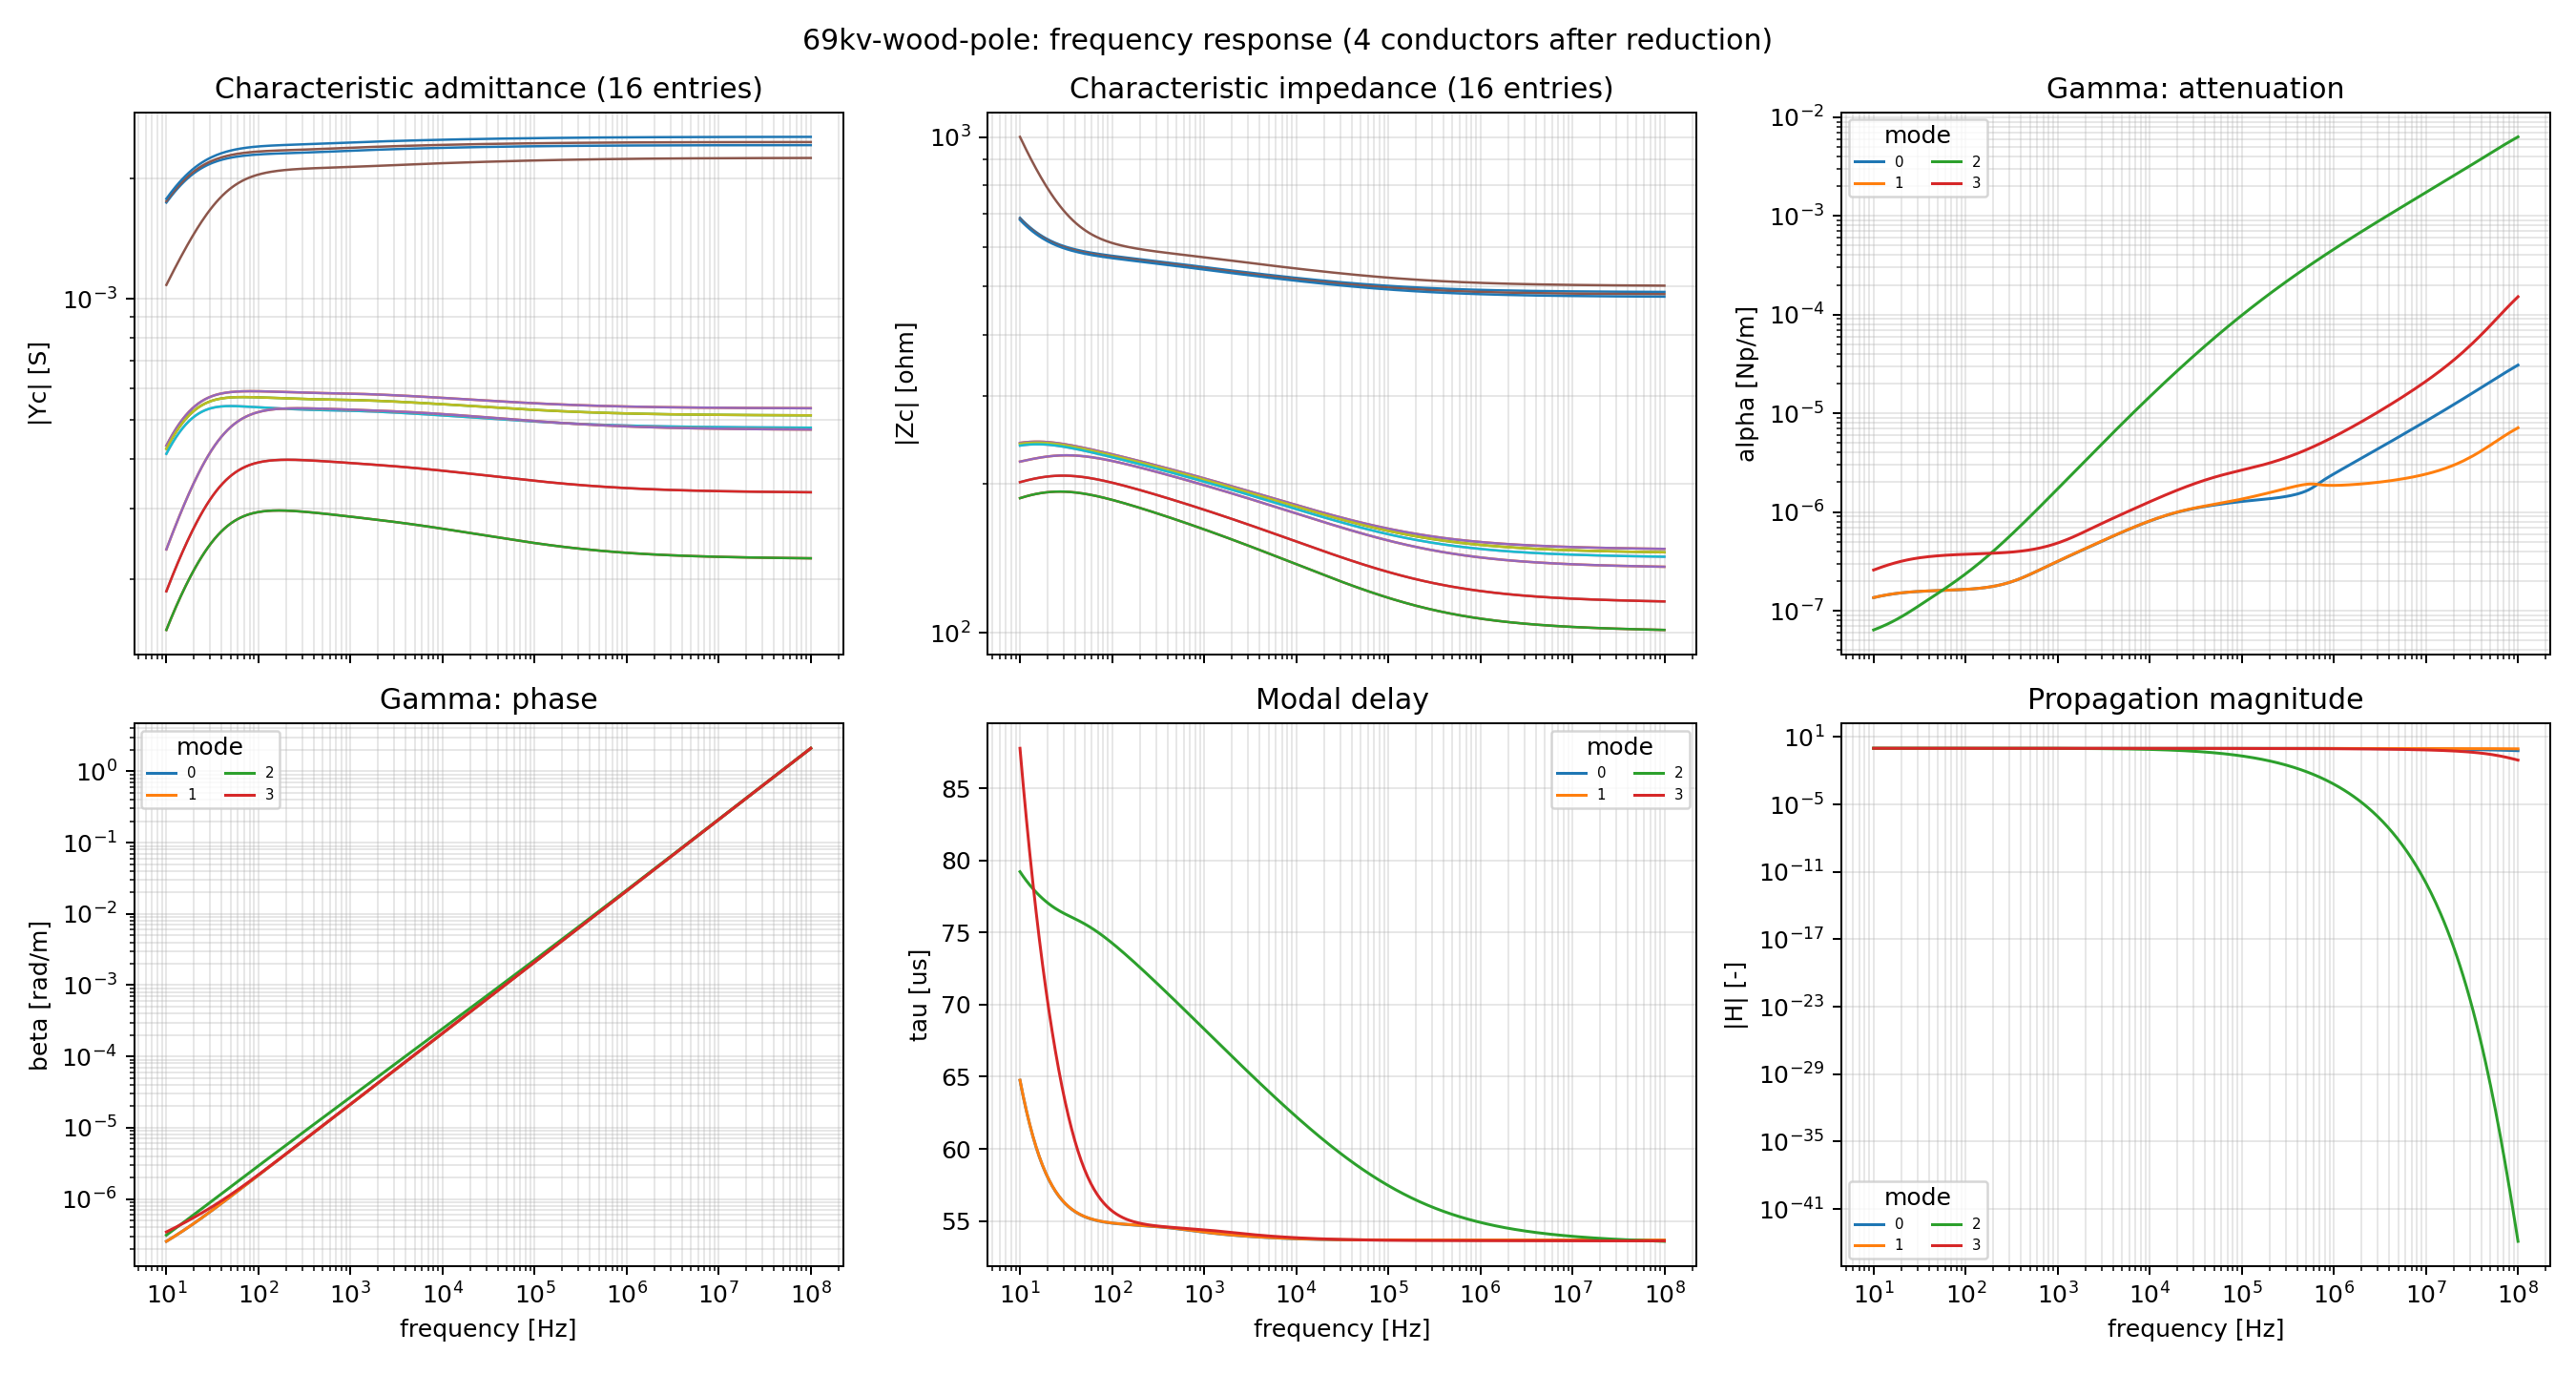

Source data for this figure (header and first rows):
omega, Overhead_Yc_real_0_0, Overhead_Yc_imag_0_0, Overhead_Yc_real_0_1, Overhead_Yc_imag_0_1, Overhead_Yc_real_0_2, Overhead_Yc_imag_0_2, Overhead_Yc_real_0_3, Overhead_Yc_imag_0_3, Overhead_Yc_real_1_0, Overhead_Yc_imag_1_0, Overhead_Yc_real_1_1, Overhead_Yc_imag_1_1, Overhead_Yc_real_1_2, Overhead_Yc_imag_1_2, Overhead_Yc_real_1_3, Overhead_Yc_imag_1_3, Overhead_Yc_real_2_0, Overhead_Yc_imag_2_0, Overhead_Yc_real_2_1, Overhead_Yc_imag_2_1, Overhead_Yc_real_2_2, Overhead_Yc_imag_2_2, Overhead_Yc_real_2_3
6.2831853071795869e+01, 1.5635219805275652e-03, 7.5673120586790396e-04, -3.4259072311047746e-04, -2.6111568106790712e-04, -3.3750773356914680e-04, -2.5526840252575574e-04, -1.0202259245982475e-04, -1.0962177324379789e-04, -3.4259072311047789e-04, -2.6111568106790717e-04, 1.5743332012178300e-03, 7.6796883490307523e-04, -3.2932332062549265e-04, -2.4620584703777254e-04, -1.2566629016935274e-04, -1.3836293467539744e-04, -3.3750773356914664e-04, -2.5526840252575601e-04, -3.2932332062549292e-04, -2.4620584703777157e-04, 1.5909636767293741e-03, 7.8756749425426325e-04, -1.5826804415103372e-04
6.5415379968575820e+01, 1.5894837328368576e-03, 7.5311639873144507e-04, -3.5261952656379997e-04, -2.6059939766699599e-04, -3.4739481854819082e-04, -2.5458769090745269e-04, -1.0558214659739924e-04, -1.1106938956666391e-04, -3.5261952656380003e-04, -2.6059939766699626e-04, 1.6005693732687595e-03, 7.6463981173611171e-04, -3.3899407864135733e-04, -2.4528846889854225e-04, -1.2995579191835385e-04, -1.4054280777416769e-04, -3.4739481854819060e-04, -2.5458769090745269e-04, -3.3899407864135733e-04, -2.4528846889854220e-04, 1.6176599782357528e-03, 7.8478289077297256e-04, -1.6355002088850427e-04
6.8105136602345354e+01, 1.6153436496509908e-03, 7.4882791651161539e-04, -3.6263172172103935e-04, -2.5973293580672604e-04, -3.5725626883874388e-04, -2.5355400978158051e-04, -1.0922014558749313e-04, -1.1245505376023011e-04, -3.6263172172103930e-04, -2.5973293580672604e-04, 1.6267189142133297e-03, 7.6064203670804346e-04, -3.4862719177947967e-04, -2.4401361136333331e-04, -1.3436129132201279e-04, -1.4266935761508373e-04, -3.5725626883874388e-04, -2.5355400978158046e-04, -3.4862719177947962e-04, -2.4401361136333329e-04, 1.6442975200274882e-03, 7.8134039568896548e-04, -1.6899806384115300e-04
7.0905490938862883e+01, 1.6410559945073621e-03, 7.4386291133037095e-04, -3.7260258303325089e-04, -2.5851561856861214e-04, -3.6706689010799711e-04, -2.5216717658197894e-04, -1.1293452040704892e-04, -1.1377452874830257e-04, -3.7260258303325078e-04, -2.5851561856861214e-04, 1.6527369205310721e-03, 7.5597188809729148e-04, -3.5819676000141794e-04, -2.4238163647622791e-04, -1.3888240674869658e-04, -1.4473653889262724e-04, -3.6706689010799717e-04, -2.5216717658197894e-04, -3.5819676000141783e-04, -2.4238163647622791e-04, 1.6708330462603521e-03, 7.7723509400312943e-04, -1.7461401470622077e-04
7.3820990546372755e+01, 1.6665742031474811e-03, 7.3822239889395809e-04, -3.8250713842492373e-04, -2.5694885013930705e-04, -3.7680127084697355e-04, -2.5042915122919907e-04, -1.1672295310414342e-04, -1.1502357374862595e-04, -3.8250713842492417e-04, -2.5694885013930699e-04, 1.6785776226229646e-03, 7.5062949979858593e-04, -3.6767668445203291e-04, -2.4039513710776600e-04, -1.4351842487931733e-04, -1.4673807885056197e-04, -3.7680127084697323e-04, -2.5042915122919891e-04, -3.6767668445203291e-04, -2.4039513710776594e-04, 1.6972223870426100e-03, 7.7246562122087505e-04, -1.8039927226664313e-04
7.6856369980520014e+01, 1.6918513118266969e-03, 7.3191141187310986e-04, -3.9232038963865439e-04, -2.5503617378728447e-04, -3.8643401031821379e-04, -2.4834409302089308e-04, -1.2058286949806940e-04, -1.1619795574180028e-04, -3.9232038963865417e-04, -2.5503617378728468e-04, 1.7041948000685455e-03, 7.4461891463691639e-04, -3.7704090570170394e-04, -2.3805899584655521e-04, -1.4826826673581999e-04, -1.4866748743895907e-04, -3.8643401031821412e-04, -2.4834409302089324e-04, -3.7704090570170410e-04, -2.3805899584655515e-04, 1.7234208496783015e-03, 7.6703431290428808e-04, -1.8635472301491363e-04
8.0016558472918234e+01, 1.7168403978688352e-03, 7.2493917099628893e-04, -4.0201753867723027e-04, -2.5278334057035173e-04, -3.9593995326041065e-04, -2.4591842845688377e-04, -1.2451142678801140e-04, -1.1729346097948487e-04, -4.0201753867723076e-04, -2.5278334057035173e-04, 1.7295422079154623e-03, 7.3794825492070931e-04, -3.8626364978705812e-04, -2.3538045532811813e-04, -1.5313044583327283e-04, -1.5051806643067450e-04, -3.9593995326041038e-04, -2.4591842845688355e-04, -3.8626364978705806e-04, -2.3538045532811821e-04, 1.7493836185629320e-03, 7.6094737034850706e-04, -1.9248066019217477e-04
8.3306687935856900e+01, 1.7414951469001414e-03, 7.1731891943366440e-04, -4.1157426789342999e-04, -2.5019820043414886e-04, -4.0529447695082877e-04, -2.4316073561577903e-04, -1.2850551828409240e-04, -1.1830590929945079e-04, -4.1157426789342923e-04, -2.5019820043414880e-04, 1.7545741305185559e-03, 7.3062956624364930e-04, -3.9531972728127133e-04, -2.3236899735259962e-04, -1.5810304469809078e-04, -1.5228294124326980e-04, -4.0529447695082887e-04, -2.4316073561577925e-04, -3.9531972728127127e-04, -2.3236899735259943e-04, 1.7750662816792371e-03, 7.5421471766039835e-04, -1.9877672295342787e-04
8.6732101296147491e+01, 1.7657702010889645e-03, 7.0906813154344268e-04, -4.2096692340396093e-04, -2.4729080053818880e-04, -4.1447368264660418e-04, -2.4008184274616905e-04, -1.3256174956367061e-04, -1.1923116616249629e-04, -4.2096692340396218e-04, -2.4729080053818891e-04, 1.7792457158104249e-03, 7.2267902406394490e-04, -4.0418473596754871e-04, -2.2903644488915634e-04, -1.6318366139245747e-04, -1.5395506786450679e-04, -4.1447368264660407e-04, -2.4008184274616862e-04, -4.0418473596754865e-04, -2.2903644488915653e-04, 1.8004251387936637e-03, 7.4685020116813073e-04, -2.0524180351498154e-04
9.0298361171640849e+01, 1.7896218980826271e-03, 7.0020810518536109e-04, -4.3017287637714440e-04, -2.4407314772484525e-04, -4.2345476456343879e-04, -2.3669457912378600e-04, -1.3667645104232062e-04, -1.2006516200047601e-04, -4.3017287637714163e-04, -2.4407314772484484e-04, 1.8035136984635137e-03, 7.1411654344966189e-04, -4.1283544485052877e-04, -2.2539670180219055e-04, -1.6836938847690573e-04, -1.5552728522813910e-04, -4.2345476456343868e-04, -2.3669457912378671e-04, -4.1283544485052893e-04, -2.2539670180219014e-04, 1.8254178907535609e-03, 7.3887122632513148e-04, -2.1187398169178489e-04
9.4011258904507542e+01, 1.8130081581322023e-03, 6.9076420280107245e-04, -4.3917047975086838e-04, -2.4055934625382083e-04, -4.3221596914101051e-04, -2.3301391648545766e-04, -1.4084563843306662e-04, -1.2080390092301581e-04, -4.3917047975087641e-04, -2.4055934625382425e-04, 1.8273362823257421e-03, 7.0496601407248798e-04, -4.2124975754521639e-04, -2.2146589862602421e-04, -1.7365676059129638e-04, -1.5699231354011177e-04, -4.3221596914101219e-04, -2.3301391648545560e-04, -4.2124975754521498e-04, -2.2146589862602568e-04, 1.8500035125782301e-03, 7.3029898244648852e-04, -2.1867045524267357e-04
9.7876823965948702e+01, 1.8358900867287398e-03, 6.8076504227994772e-04, -4.4793984556301507e-04, -2.3676511524108005e-04, -4.4073738856792487e-04, -2.2905646292478084e-04, -1.4506505687630721e-04, -1.2144349471004343e-04, -4.4793984556301306e-04, -2.3676511524107978e-04, 1.8506747115248712e-03, 6.9525452630345749e-04, -4.2940753424961946e-04, -2.1726186433915643e-04, -1.7904173655215695e-04, -1.5834285413640145e-04, -4.4073738856792487e-04, -2.2905646292478159e-04, -4.2940753424961951e-04, -2.1726186433915608e-04, 1.8741437597554161e-03, 7.2115772277360620e-04, -2.2562744012912851e-04
1.0190133374761122e+02, 1.8582309433706273e-03, 6.7024283175235431e-04, -4.5646235851459462e-04, -2.3270802031025099e-04, -4.4900046658961538e-04, -2.2484070500009825e-04, -1.4933010133071908e-04, -1.2198016901068171e-04, -4.5646235851459478e-04, -2.3270802031025072e-04, 1.8734922511320540e-03, 6.8501269176537646e-04, -4.3729008995898629e-04, -2.1280437537252032e-04, -1.8451963300953779e-04, -1.5957157289932060e-04, -4.4900046658961522e-04, -2.2484070500009812e-04, -4.3729008995898645e-04, -2.1280437537252032e-04, 1.8978021677385757e-03, 7.1147506730166732e-04, -2.3274012135537394e-04
1.0609132375560732e+02, 1.8799974718076335e-03, 6.5923244370454288e-04, -4.6472131131085879e-04, -2.2840693695407063e-04, -4.5698864437138966e-04, -2.2038644770218128e-04, -1.5363587932009165e-04, -1.2241029276618311e-04, -4.6472131131086042e-04, -2.2840693695406979e-04, 1.8957554965599421e-03, 6.7427375425574139e-04, -4.4488085936091260e-04, -2.0811457043298868e-04, -1.9008514970359202e-04, -1.6067120061873165e-04, -4.5698864437138960e-04, -2.2038644770217981e-04, -4.4488085936091276e-04, -2.0811457043298998e-04, 1.9209453179289688e-03, 7.0128117375931639e-04, -2.4000262904854146e-04
1.1045359822369301e+02, 1.9011598229666865e-03, 6.4777125628759488e-04, -4.7270189079405832e-04, -2.2388197895523542e-04, -4.6468734808107609e-04, -2.1571473807578686e-04, -1.5797717106509775e-04, -1.2273041193052277e-04, -4.7270189079405800e-04, -2.2388197895523563e-04, 1.9174342908814222e-03, 6.6307343991102419e-04, -4.5216539207177297e-04, -2.0321486631806257e-04, -1.9573231033362271e-04, -1.6163458586310772e-04, -4.6468734808107636e-04, -2.1571473807578735e-04, -4.5216539207177281e-04, -2.0321486631806211e-04, 1.9435427389559445e-03, 6.9060860582361220e-04, -2.4740795365863779e-04
1.1499524116283990e+02, 1.9216920038184436e-03, 6.3589888241156317e-04, -4.8039136663290317e-04, -2.1915434573200257e-04, -4.7208418257712936e-04, -2.1084770568759035e-04, -1.6234841921959582e-04, -1.2293726398806724e-04, -4.8039136663290236e-04, -2.1915434573200297e-04, 1.9385021635714504e-03, 6.5144969814754435e-04, -4.5913155599987759e-04, -1.9812878893357033e-04, -2.0145443174442157e-04, -1.6245473856588873e-04, -4.7208418257712904e-04, -2.1084770568759230e-04, -4.5913155599987770e-04, -1.9812878893356848e-04, 1.9655673233723615e-03, 6.7949209573760195e-04, -2.5494788810840582e-04
1.1972362786514542e+02, 1.9415716891688483e-03, 6.2365665765464655e-04, -4.8777903844589348e-04, -2.1424604576498500e-04, -4.7916887344686109e-04, -2.0580827454315045e-04, -1.6674375129480530e-04, -1.2302782840754601e-04, -4.8777903844589315e-04, -2.1424604576498460e-04, 1.9589361484744733e-03, 6.3944221148048324e-04, -4.6576947672341204e-04, -1.9288066570418035e-04, -2.0724415640012648e-04, -1.6312492592532345e-04, -4.7916887344686088e-04, -2.0580827454314495e-04, -4.6576947672341264e-04, -1.9288066570418523e-04, 1.9869951533786675e-03, 6.6796809879903732e-04, -2.6261307364530034e-04
1.2464643688076109e+02, 1.9607807856416946e-03, 6.1108626126454456e-04, -4.9485643767596243e-04, -2.0917921560028828e-04, -4.8593346854236563e-04, -2.0061945797164915e-04, -1.7115695927749983e-04, -1.2299933895643870e-04, -4.9485643767596221e-04, -2.0917921560028696e-04, 1.9787173408447171e-03, 6.2709105686065548e-04, -4.7207175354716533e-04, -1.8749489016682636e-04, -2.1309340249325447e-04, -1.6363876428145845e-04, -4.8593346854236904e-04, -2.0061945797165181e-04, -4.7207175354716207e-04, -1.8749489016682441e-04, 2.0078060273107830e-03, 6.5607352568280888e-04, -2.7039291129791294e-04
1.2977166248729000e+02, 1.9793052555538071e-03, 5.9823137825934590e-04, -5.0161732842433579e-04, -2.0397688140586512e-04, -4.9237234801343429e-04, -1.9530513848723522e-04, -1.7558152492121610e-04, -1.2284935917029560e-04, -5.0161732842433622e-04, -2.0397688140586605e-04, 1.9978307150061610e-03, 6.1443833977204245e-04, -4.7803346207584942e-04, -1.8199672007756547e-04, -2.1899340374697740e-04, -1.6399024925525856e-04, -4.9237234801343213e-04, -1.9530513848723478e-04, -4.7803346207585099e-04, -1.8199672007756571e-04, 2.0279832904606977e-03, 6.4384733202557014e-04, -2.7827562057942197e-04
1.3510762767190218e+02, 1.9971345800270149e-03, 5.8513466178027398e-04, -5.0805741720050702e-04, -1.9866148359632045e-04, -4.9848190679757534e-04, -1.8988855141996444e-04, -1.8001062280210289e-04, -1.2257578690894031e-04, -5.0805741720050777e-04, -1.9866148359631939e-04, 2.0162646165887785e-03, 6.0152523037656125e-04, -4.8365183437212920e-04, -1.7641069866290452e-04, -2.2493473224684412e-04, -1.6417391205153885e-04, -4.9848190679757784e-04, -1.8988855141996382e-04, -4.8365183437212693e-04, -1.7641069866290506e-04, 2.0475133412760430e-03, 6.3132769903264979e-04, -2.8624828911111278e-04
1.4066299764724951e+02, 2.0142629306301660e-03, 5.7183929820763489e-04, -5.1417480903315118e-04, -1.9325561885311492e-04, -5.0426103502259744e-04, -1.8439303594129753e-04, -1.8443712922387609e-04, -1.2217691434605754e-04, -5.1417480903315172e-04, -1.9325561885311635e-04, 2.0340119056842282e-03, 5.8839351052028521e-04, -4.8892674721370550e-04, -1.7076142474621022e-04, -2.3090727967068258e-04, -1.6418483992557622e-04, -5.0426103502259527e-04, -1.8439303594129848e-04, -4.8892674721370735e-04, -1.7076142474620925e-04, 2.0663867492561297e-03, 6.1855353579759063e-04, -2.9429681740179489e-04
1.4644679392313063e+02, 2.0306874593716846e-03, 5.5838753038584194e-04, -5.1996932016535235e-04, -1.8778126160874566e-04, -5.0971039794808944e-04, -1.7884124249269078e-04, -1.8885365498713403e-04, -1.2165146612311860e-04, -5.1996932016535203e-04, -1.8778126160874618e-04, 2.0510682910003185e-03, 5.7508413078847501e-04, -4.9385997926102300e-04, -1.6507272082989501e-04, -2.3690035958459434e-04, -1.6401880283512131e-04, -5.0971039794808889e-04, -1.7884124249269070e-04, -4.9385997926102375e-04, -1.6507272082989520e-04, 2.0845966489126126e-03, 6.0556312464044666e-04, -3.0240611315886804e-04
1.5246840895675493e+02, 2.0464093594188366e-03, 5.4482065423630262e-04, -5.2544288231762086e-04, -1.8225978623897555e-04, -5.1483285122348981e-04, -1.7325514267784763e-04, -1.9325258099872473e-04, -1.2099864810201227e-04, -5.2544288231762086e-04, -1.8225978623897333e-04, 2.0674333772295553e-03, 5.6163722436504263e-04, -4.9845563195103097e-04, -1.5936763563335302e-04, -2.4290272515056508e-04, -1.6367232628260840e-04, -5.1483285122349307e-04, -1.7325514267784700e-04, -4.9845563195102783e-04, -1.5936763563335378e-04, 2.1021397705921576e-03, 5.9239415298750580e-04, -3.1056008586913530e-04
1.5873762140539807e+02, 2.0614333478093379e-03, 5.3117883037787799e-04, -5.3059927586814244e-04, -1.7671184629843733e-04, -5.1963316354329591e-04, -1.6765590467504547e-04, -1.9762608647165463e-04, -1.2021819072071524e-04, -5.3059927586814298e-04, -1.7671184629844012e-04, 2.0831101660247890e-03, 5.4809193037817913e-04, -5.0271983717517250e-04, -1.5366830468643923e-04, -2.4890263753122617e-04, -1.6314276890058740e-04, -5.1963316354329244e-04, -1.6765590467504653e-04, -5.0271983717517618e-04, -1.5366830468643809e-04, 2.1190159763581629e-03, 5.7908356862409105e-04, -3.1874176862409909e-04
1.6526461200621813e+02, 2.0757663457566288e-03, 5.1750007863975373e-04, -5.3544351430925786e-04, -1.7115681331817732e-04, -5.2411737126655314e-04, -1.6206332455407017e-04, -2.0196618189619592e-04, -1.1931035393158598e-04, -5.3544351430925992e-04, -1.7115681331817108e-04, 2.0981037781218027e-03, 5.3448540841734868e-04, -5.0666008868108865e-04, -1.4799535597860060e-04, -2.5488796910466433e-04, -1.6242838945870603e-04, -5.2411737126655976e-04, -1.6206332455407065e-04, -5.0666008868108085e-04, -1.4799535597859973e-04, 2.1352270411595735e-03, 5.6566665126445885e-04, -3.2693351442482680e-04
1.7205998010901936e+02, 2.0894194454453468e-03, 5.0382167069125622e-04, -5.3998272238649074e-04, -1.6561356431576163e-04, -5.2829369121715176e-04, -1.5649660987001538e-04, -2.0626480257782573e-04, -1.1827604863428114e-04, -5.3998272238648737e-04, -1.6561356431576944e-04, 2.1124233827911920e-03, 5.2085423138292211e-04, -5.1028616120939630e-04, -1.4236870585613242e-04, -2.6084626094609905e-04, -1.6152843581593532e-04, -5.2829369121714417e-04, -1.5649660987001395e-04, -5.1028616120940562e-04, -1.4236870585613448e-04, 2.1507785558729045e-03, 5.5217837805337719e-04, -3.3511700658370327e-04
1.7913476088881166e+02, 2.1024048077923230e-03, 4.9017717587596327e-04, -5.4422466920438770e-04, -1.6009884669332739e-04, -5.3217097915396472e-04, -1.5097272873113458e-04, -2.1051382325838703e-04, -1.1711672465339433e-04, -5.4422466920438586e-04, -1.6009884669333245e-04, 2.1260791918155417e-03, 5.0723146943577738e-04, -5.1360852760863878e-04, -1.3680585862544948e-04, -2.6676487657367374e-04, -1.6044316299370441e-04, -5.3217097915395876e-04, -1.5097272873113463e-04, -5.1360852760864550e-04, -1.3680585862544973e-04, 2.1656770337556185e-03, 5.3865061979662256e-04, -3.4327359671069887e-04
1.8650044326611896e+02, 2.1147376141875496e-03, 4.7659937560923720e-04, -5.4817862508290815e-04, -1.5462885887700291e-04, -5.3575963586729200e-04, -1.4550800853714796e-04, -2.1470513567079837e-04, -1.1583452652195082e-04, -5.4817862508290793e-04, -1.5462885887700548e-04, 2.1390843613137180e-03, 4.9364957201936707e-04, -5.1663926635055755e-04, -1.3132353975771422e-04, -2.7263104413964307e-04, -1.5917388901321797e-04, -5.3575963586729102e-04, -1.4550800853714644e-04, -5.1663926635055874e-04, -1.3132353975771587e-04, 2.1799317916472438e-03, 5.2511494079215417e-04, -3.5138430036620646e-04
1.9416898856413573e+02, 2.1264347568628410e-03, 4.6311803063542296e-04, -5.5185471488709175e-04, -1.4921808604784071e-04, -5.3907091171097733e-04, -1.4011694984097391e-04, -2.1883074221743876e-04, -1.1443223717909588e-04, -5.5185471488708600e-04, -1.4921808604783380e-04, 2.1514537468024396e-03, 4.8013817410862901e-04, -5.1939133658085424e-04, -1.2593647344629855e-04, -2.7843205038991675e-04, -1.5772303865220694e-04, -5.3907091171098297e-04, -1.4011694984097210e-04, -5.1939133658084763e-04, -1.2593647344630145e-04, 2.1935537826479434e-03, 5.1160049018909328e-04, -3.5943012438564316e-04
2.0215284993303081e+02, 2.1375152831382862e-03, 4.4976133044054441e-04, -5.5526413183721972e-04, -1.4387997255376443e-04, -5.4211713609453934e-04, -1.3481291112764742e-04, -2.2288281936637793e-04, -1.1291331418392595e-04, -5.5526413183721950e-04, -1.4387997255376953e-04, 2.1632043389329661e-03, 4.6672552428652937e-04, -5.2187879528298024e-04, -1.2065808693728616e-04, -2.8415530946379971e-04, -1.5609412511647232e-04, -5.4211713609453739e-04, -1.3481291112764658e-04, -5.2187879528298284e-04, -1.2065808693728695e-04, 2.2065560516419907e-03, 4.9813538369462775e-04, -3.6739214293473812e-04
2.1046499257294212e+02, 2.1479981866812528e-03, 4.3655397169993645e-04, -5.5841799835233393e-04, -1.3862604505184651e-04, -5.4491052100067848e-04, -1.2960723018763862e-04, -2.2685374571598826e-04, -1.1128181875365303e-04, -5.5841799835232688e-04, -1.3862604505185348e-04, 2.1743531290151475e-03, 4.5343657771603174e-04, -5.2411556598000041e-04, -1.1549960367223910e-04, -2.8978852450496526e-04, -1.5429174549852671e-04, -5.4491052100067794e-04, -1.2960723018763559e-04, -5.2411556598000127e-04, -1.1549960367224282e-04, 2.2189516937227293e-03, 4.8474485808487904e-04, -3.7525183599182601e-04
2.1911891478850168e+02, 2.1579051423909041e-03, 4.2351868641416933e-04, -5.6132867540638820e-04, -1.3346663516475158e-04, -5.4746451317737690e-04, -1.2450993745925822e-04, -2.3073626455842890e-04, -1.0954246082430351e-04, -5.6132867540639383e-04, -1.3346663516474564e-04, 2.1849197996484299e-03, 4.4029451905607219e-04, -5.2611679848366003e-04, -1.1047078791250175e-04, -2.9531978702346587e-04, -1.5232156611020650e-04, -5.4746451317737711e-04, -1.2450993745926053e-04, -5.2611679848365916e-04, -1.1047078791249898e-04, 2.2307565117868191e-03, 4.7145272994105435e-04, -3.8299110599347258e-04
2.2812866990908461e+02, 2.1672571005527403e-03, 4.1067687805909403e-04, -5.6400810335068376e-04, -1.2841117758050443e-04, -5.4979208951335832e-04, -1.1953009876086795e-04, -2.3452346915215437e-04, -1.0770058149753634e-04, -5.6400810335068983e-04, -1.2841117758050977e-04, 2.1949233935318582e-03, 4.2732135825346296e-04, -5.2789710460675841e-04, -1.0558028043150864e-04, -3.0073773020148546e-04, -1.5019026937389607e-04, -5.4979208951335648e-04, -1.1953009876086617e-04, -5.2789710460676015e-04, -1.0558028043150984e-04, 2.2419858272882598e-03, 4.5828199080359179e-04, -3.9059265275316060e-04
2.3750888911037561e+02, 2.1760765031801008e-03, 3.9804583272762788e-04, -5.6646881434003213e-04, -1.2346692347561488e-04, -5.5190676061490115e-04, -1.1467447345233751e-04, -2.3820893997880284e-04, -1.0576201610035614e-04, -5.6646881434003332e-04, -1.2346692347561491e-04, 2.2043845255442615e-03, 4.1453519546462056e-04, -5.2947159008333582e-04, -1.0083425344517030e-04, -3.0603162122374487e-04, -1.4790549386522374e-04, -5.5190676061490094e-04, -1.1467447345233756e-04, -5.2947159008333636e-04, -1.0083425344517041e-04, 2.2526566336988365e-03, 4.4525210035796953e-04, -3.9804000777319789e-04
2.4727480517431579e+02, 2.1843859871108224e-03, 3.8564217585635287e-04, -5.6872328877994672e-04, -1.1864058172812010e-04, -5.5382194108170228e-04, -1.0994921758884909e-04, -2.4178677154933442e-04, -1.0373316147590658e-04, -5.6872328877994693e-04, -1.1864058172812010e-04, 2.2133240992431168e-03, 4.0195360066976109e-04, -5.3085517315926590e-04, -9.6238148646058281e-05, -3.1119146917216731e-04, -1.4547575727754552e-04, -5.5382194108170228e-04, -1.0994921758884908e-04, -5.3085517315926590e-04, -9.6238148646058254e-05, 2.2627864164232792e-03, 4.3238226949104632e-04, -4.0531774876027924e-04
2.5744227722601380e+02, 2.1922081947218274e-03, 3.7347974220310471e-04, -5.7078385290264310e-04, -1.1393734154860807e-04, -5.5555081345538219e-04, -1.0535888556956641e-04, -2.4525164160550157e-04, -1.0162083676465647e-04, -5.7078385290264386e-04, -1.1393734154860815e-04, 2.2217631505940536e-03, 3.8959150710170623e-04, -5.3206244871359431e-04, -9.1795670163482215e-05, -3.1620813821444987e-04, -1.4291036146479871e-04, -5.5555081345538186e-04, -1.0535888556956638e-04, -5.3206244871359387e-04, -9.1795670163482133e-05, 2.2723930073298695e-03, 4.1968938111167369e-04, -4.1241167159687453e-04
2.6802781648779057e+02, 2.1995657681697970e-03, 3.6157046700883332e-04, -5.7266264719803663e-04, -1.0936131043602493e-04, -5.5710630088183846e-04, -1.0090688619837491e-04, -2.4859885527752268e-04, -9.9432248174037926e-05, -5.7266264719803717e-04, -1.0936131043602511e-04, 2.2297228469229076e-03, 3.7746207382236707e-04, -5.3310764500717376e-04, -8.7509261594531510e-05, -3.2107341511774916e-04, -1.4021929469285811e-04, -5.5710630088183890e-04, -1.0090688619837492e-04, -5.3310764500717344e-04, -8.7509261594531442e-05, 2.2814946149029552e-03, 4.0718880249583167e-04, -4.1930888877665711e-04
2.7904861309218421e+02, 2.2064812158861169e-03, 3.4992440530214622e-04, -5.7437154600407003e-04, -1.0491555541006554e-04, -5.5850098014925220e-04, -9.6595531996695807e-05, -2.5182438960753243e-04, -9.7174913200433283e-05, -5.7437154600407014e-04, -1.0491555541006554e-04, 2.2372243659444604e-03, 3.6557668873554396e-04, -5.3400452555074965e-04, -8.3380170243280144e-05, -3.2578008440007174e-04, -1.3741311893920166e-04, -5.5850098014925220e-04, -9.6595531996695780e-05, -5.3400452555074954e-04, -8.3380170243280131e-05, 2.2901097284108211e-03, 3.9489435494327054e-04, -4.2599794521879132e-04
2.9052256399745221e+02, 2.2129767400739966e-03, 3.3854986595057340e-04, -5.7592206483021800e-04, -1.0060219614217673e-04, -5.5974698518768606e-04, -9.2426144177575842e-05, -2.5492491004649510e-04, -9.4856577089969589e-05, -5.7592206483021897e-04, -1.0060219614217696e-04, 2.2442887308866647e-03, 3.5394508163260046e-04, -5.3476628541959898e-04, -7.9408569159202430e-05, -3.3032196369249501e-04, -1.3450283947865211e-04, -5.5974698518768606e-04, -9.2426144177575924e-05, -5.3476628541959843e-04, -7.9408569159202281e-05, 2.2982569691392131e-03, 3.8281838766920646e-04, -4.3246887857196380e-04
3.0246830205090794e+02, 2.2190741189098348e-03, 3.2745350801990648e-04, -5.7732529835619485e-04, -9.6422479702175381e-05, -5.6085594118376663e-04, -8.8399137674125957e-05, -2.5789779182795400e-04, -9.2485130258280365e-05, -5.7732529835619474e-04, -9.6422479702175165e-05, 2.2509366998645086e-03, 3.4257540118272551e-04, -5.3540547911576093e-04, -7.5593659023120410e-05, -3.3469394274323488e-04, -1.3149977720522247e-04, -5.6085594118376642e-04, -8.8399137674125875e-05, -5.3540547911576104e-04, -7.5593659023120451e-05, 2.3059549939641044e-03, 3.7097181664986307e-04, -4.3871328155327519e-04
3.1490522624728618e+02, 2.2247946802689696e-03, 3.1664045620464300e-04, -5.7859189838189377e-04, -9.2376859054882430e-05, -5.6183894334867267e-04, -8.4514107915967528e-05, -2.6074112316119992e-04, -9.0068550176838555e-05, -5.7859189838189377e-04, -9.2376859054882552e-05, 2.2571887406179899e-03, 3.3147431518649898e-04, -5.3593399610958614e-04, -7.1933767711457398e-05, -3.3889199201818989e-04, -1.2841547696805091e-04, -5.6183894334867256e-04, -8.4514107915967555e-05, -5.3593399610958636e-04, -7.1933767711457344e-05, 2.3132224763303209e-03, 3.5936419572045496e-04, -4.4472431768150341e-04
3.2785353323127407e+02, 2.2301591585116506e-03, 3.0611442633659853e-04, -5.7973200835213508e-04, -8.8465087206607076e-05, -5.6270648885541226e-04, -8.0769937091589966e-05, -2.6345370873906649e-04, -8.7614803414079735e-05, -5.7973200835213627e-04, -8.8465087206607103e-05, 2.2630648914074730e-03, 3.2064711294730615e-04, -5.3636298966090604e-04, -6.8426477000283902e-05, -3.4291317688568126e-04, -1.2526155506811448e-04, -5.6270648885541270e-04, -8.0769937091590007e-05, -5.3636298966090550e-04, -6.8426477000283807e-05, 2.3200779745004940e-03, 3.4800377283465759e-04, -4.5049674950880798e-04
3.4133425009536967e+02, 2.2351876163755353e-03, 2.9587789015169861e-04, -5.8075523963423961e-04, -8.4686328439480659e-05, -5.6346845704012571e-04, -7.7164918957565339e-05, -2.6603502579056339e-04, -8.5131748526269486e-05, -5.8075523963423462e-04, -8.4686328439479520e-05, 2.2685846756450305e-03, 3.1009784555860361e-04, -5.3670286308587795e-04, -6.5068767774217054e-05, -3.4675559715201764e-04, -1.2204954518754044e-04, -5.6346845704012408e-04, -7.7164918957564946e-05, -5.3670286308587969e-04, -6.5068767774217651e-05, 2.3265398324511981e-03, 3.3689758379598048e-04, -4.5602685599745266e-04
3.5536926852632291e+02, 2.2398996865142856e-03, 2.8593207454186755e-04, -5.8167075717418788e-04, -8.1039150832778526e-05, -5.6413420192121216e-04, -7.3696744736327017e-05, -2.6848523633638308e-04, -8.2627192966960302e-05, -5.8167075717420632e-04, -8.1039150832785262e-05, 2.2737673391763865e-03, 2.9982933653106966e-04, -5.3696335838863203e-04, -6.1856996793708147e-05, -3.5041839833272305e-04, -1.1879098613889868e-04, -5.6413420192121888e-04, -7.3696744736329267e-05, -5.3696335838862553e-04, -6.1856996793705328e-05, 2.3326264222954534e-03, 3.2605148379123369e-04, -4.6131244272169987e-04
3.6998138035561561e+02, 2.2443131548884067e-03, 2.7627719748017469e-04, -5.8248672164264625e-04, -7.7521776267674712e-05, -5.6471195408530031e-04, -7.0362805536527430e-05, -2.7080520235565897e-04, -8.0108391338415001e-05, -5.8248672164256136e-04, -7.7521776267625787e-05, 2.2786304738926289e-03, 2.8984331338136624e-04, -5.3715295329166755e-04, -5.8787295701983852e-05, -3.5390185754165108e-04, -1.1549665312185290e-04, -5.6471195408526779e-04, -7.0362805536511370e-05, -5.3715295329169683e-04, -5.8787295702001213e-05, 2.3383547935802531e-03, 3.1547006336180640e-04, -4.6635302060739814e-04
3.8519431457170947e+02, 2.2484479230216450e-03, 2.6691267787391489e-04, -5.8321195381470022e-04, -7.4131923716112022e-05, -5.6521063903058563e-04, -6.7159954016710301e-05, -2.7299607907379630e-04, -7.7583043757390756e-05, -5.8321195381469762e-04, -7.4131923716110924e-05, 2.2831937921691386e-03, 2.8014079946949311e-04, -5.3728075623530290e-04, -5.5855147503964582e-05, -3.5720660017094852e-04, -1.1217804938851378e-04, -5.6521063903058454e-04, -6.7159954016709949e-05, -5.3728075623530366e-04, -5.5855147503965022e-05, 2.3437442324968157e-03, 3.0515744641685213e-04, -4.7114852421584468e-04
4.0103277585416777e+02, 2.2523195735769520e-03, 2.5783679138529589e-04, -5.8385322384514084e-04, -7.0867083337143201e-05, -5.6563692028214466e-04, -6.4084905705018272e-05, -2.7505997656751655e-04, -7.5057666067560505e-05, -5.8385322384514225e-04, -7.0867083337143661e-05, 2.2874729961666865e-03, 2.7072147536552973e-04, -5.3735342033225161e-04, -5.3056095504408183e-05, -3.6033488375861693e-04, -1.0884497559536978e-04, -5.6563692028214520e-04, -6.4084905705018381e-05, -5.3735342033225128e-04, -5.3056095504407952e-05, 2.3488104886070882e-03, 2.9511597975293686e-04, -4.7570141929950211e-04
4.1752248469222599e+02, 2.2559451806860777e-03, 2.4904726537134487e-04, -5.8441775122979349e-04, -6.7724441914061297e-05, -5.6599793729170188e-04, -6.1134070428993056e-05, -2.7699921320340794e-04, -7.2538934526213253e-05, -5.8441775122981278e-04, -6.7724441914073251e-05, 2.2914852832891159e-03, 2.6158450477637763e-04, -5.3737802546282882e-04, -5.0385323698062251e-05, -3.6328921474744025e-04, -1.0550751520342691e-04, -5.6599793729170968e-04, -6.1134070428996905e-05, -5.3737802546282275e-04, -5.0385323698058076e-05, 2.3535708957994096e-03, 2.8534760358945314e-04, -4.8001447598887648e-04
4.3469021915296497e+02, 2.2593401361566639e-03, 2.4054105041064580e-04, -5.8491184095385909e-04, -6.4700984458210414e-05, -5.6629981705339373e-04, -5.8303707098843793e-05, -2.7881668878707071e-04, -7.0032928077289820e-05, -5.8491184095386332e-04, -6.4700984458212650e-05, 2.2952463314775038e-03, 2.5272817366873778e-04, -5.3736051493910456e-04, -4.7837956571610418e-05, -3.6607305770835189e-04, -1.0217491208640802e-04, -5.6629981705339514e-04, -5.8303707098844504e-05, -5.3736051493910304e-04, -4.7837956571609564e-05, 2.3580415577626320e-03, 2.7585317634288095e-04, -4.8409192323548684e-04
4.5256385836690953e+02, 2.2625197023779307e-03, 2.3231459268446223e-04, -5.8534160737184874e-04, -6.1793545917949663e-05, -5.6654847439923588e-04, -5.5589960770888492e-05, -2.8051556171163077e-04, -6.7545420665734537e-05, -5.8534160737184755e-04, -6.1793545917948403e-05, 2.2987717445408073e-03, 2.4415020680663247e-04, -5.3730655867860228e-04, -4.5409042714416936e-05, -3.6869027750520021e-04, -9.8855989652076436e-05, -5.6654847439923533e-04, -5.5589960770888133e-05, -5.3730655867860304e-04, -4.5409042714417322e-05, 2.3622386364704727e-03, 2.6663290521747784e-04, -4.8793857905120547e-04
4.7117242780167385e+02, 2.2654980777082291e-03, 2.2436378995329697e-04, -5.8571256104860965e-04, -5.8998848684425030e-05, -5.6674916112929954e-04, -5.2988913380092116e-05, -2.8209937005534385e-04, -6.5081675385461257e-05, -5.8571256104860965e-04, -5.8998848684424149e-05, 2.3020761671029510e-03, 2.3584768825184494e-04, -5.3722107722487629e-04, -4.3093646127821605e-05, -3.7114536761984702e-04, -9.5558846471709548e-05, -5.6674916112929932e-04, -5.2988913380091906e-05, -5.3722107722487618e-04, -4.3093646127821747e-05, 2.3661775325698616e-03, 2.5768617928118048e-04, -4.9156022098695935e-04
4.9054614639717357e+02, 2.2682887284469692e-03, 2.1668410595643113e-04, -5.8602978228146699e-04, -5.6313543473876580e-05, -5.6690666058245402e-04, -5.0496622222020617e-05, -2.8357191743717098e-04, -6.2646501898582383e-05, -5.8602978228146873e-04, -5.6313543473875482e-05, 2.3051735842613639e-03, 2.2781718295877400e-04, -5.3710845816388282e-04, -4.0886876115175736e-05, -3.7344326424593920e-04, -9.2290933869076984e-05, -5.6690666058245446e-04, -5.0496622222020448e-05, -5.3710845816388206e-04, -4.0886876115175513e-05, 2.3698731326847028e-03, 2.4901170939141691e-04, -4.9496330485531944e-04
5.1071647563894692e+02, 2.2709045008909275e-03, 2.0927063853903998e-04, -5.8629799885239820e-04, -5.3734247427255799e-05, -5.6702537859168369e-04, -4.8109159925338729e-05, -2.8493718572910747e-04, -6.0244248314421225e-05, -5.8629799885240807e-04, -5.3734247427251150e-05, 2.3080774120592838e-03, 2.2005480136472018e-04, -5.3697266284346320e-04, -3.8783930428712365e-05, -3.7558921242541679e-04, -8.9059038265409818e-05, -5.6702537859168673e-04, -4.8109159925337956e-05, -5.3697266284345995e-04, -3.8783930428710969e-05, 2.3733398629121267e-03, 2.4060758564604812e-04, -4.9815476891151302e-04
5.3171617064928171e+02, 2.2733571334307028e-03, 2.0211810727971004e-04, -5.8652128991738643e-04, -5.1257511450819807e-05, -5.6710900955881088e-04, -4.5822580530469544e-05, -2.8619954841556334e-04, -5.7878829699274262e-05, -5.8652128991738535e-04, -5.1257511450819996e-05, 2.3108000680015887e-03, 2.1255619342448975e-04, -5.3681685365482507e-04, -3.6780051942109424e-05, -3.7758909481060376e-04, -8.5869333891976622e-05, -5.6710900955881066e-04, -4.5822580530469599e-05, -5.3681685365482518e-04, -3.6780051942109519e-05, 2.3765913525737037e-03, 2.3247129082953782e-04, -5.0114251583883800e-04
5.5357933337910868e+02, 2.2756584773881944e-03, 1.9522112969676611e-04, -5.8670387245827094e-04, -4.8880001252643340e-05, -5.6716143657297769e-04, -4.3633101011617054e-05, -2.8736304356878373e-04, -5.5553692759901068e-05, -5.8670387245827039e-04, -4.8880001252643395e-05, 2.3133540070869774e-03, 2.0531681168763107e-04, -5.3664442738358758e-04, -3.4870733674368169e-05, -3.7944832113075448e-04, -8.2727289780031265e-05, -5.6716143657297780e-04, -4.3633101011617101e-05, -5.3664442738358769e-04, -3.4870733674368237e-05, 2.3796411564064200e-03, 2.2459991571878747e-04, -5.0393379252848720e-04
5.7634146798704728e+02, 2.2778192793903910e-03, 1.8857392768212257e-04, -5.8684930527442419e-04, -4.6598292487590927e-05, -5.6718581123565970e-04, -4.1536890376852519e-05, -2.8843217308258139e-04, -5.3271903824044401e-05, -5.8684930527442419e-04, -4.6598292487590954e-05, 2.3157507044998765e-03, 1.9833164213152774e-04, -5.3645795239533486e-04, -3.3051473782931540e-05, -3.8117304039544188e-04, -7.9637843820463139e-05, -5.6718581123565970e-04, -4.1536890376852478e-05, -5.3645795239533464e-04, -3.3051473782931506e-05, 2.3825020741271288e-03, 2.1698996127796782e-04, -5.0653695117928391e-04
6.0003953849553216e+02, 2.2798494377565346e-03, 1.8217062013208514e-04, -5.8696083964307954e-04, -4.4409084210474051e-05, -5.6718498378835035e-04, -3.9530299160047438e-05, -2.8941133656994493e-04, -5.1036008013288855e-05, -5.8696083964307889e-04, -4.4409084210473889e-05, 2.3180007823391463e-03, 1.9159545897867264e-04, -5.3625969153482981e-04, -3.1318045372128506e-05, -3.8276930941374916e-04, -7.6605150323463247e-05, -5.6718498378835046e-04, -3.9530299160047499e-05, -5.3625969153483024e-04, -3.1318045372128649e-05, 2.3851860590465351e-03, 2.0963750614314886e-04, -5.0896026474782569e-04
6.2471202881765078e+02, 2.2817588229533774e-03, 1.7600534766124855e-04, -5.8704160874680292e-04, -4.2309143602578028e-05, -5.6716169080095339e-04, -3.7609777596597239e-05, -2.9030488035298882e-04, -4.8848260750885656e-05, -5.8704160874680303e-04, -4.2309143602578069e-05, 2.3201148273692854e-03, 1.8510300116659191e-04, -5.3605180069016506e-04, -2.9666369005654060e-05, -3.8424310617298174e-04, -7.3632949810574147e-05, -5.6716169080095349e-04, -3.7609777596597245e-05, -5.3605180069016495e-04, -2.9666369005654043e-05, 2.3877050138856990e-03, 2.0253848415346942e-04, -5.1121189303649157e-04
6.5039900525216967e+02, 2.2835561335480137e-03, 1.7007195693728125e-04, -5.8709432861220475e-04, -4.0295276495941363e-05, -5.6711823614012766e-04, -3.5771868150331890e-05, -2.9111719070968456e-04, -4.6710436628493179e-05, -5.8709432861220486e-04, -4.0295276495941390e-05, 2.3221022862268494e-03, 1.7884861380145482e-04, -5.3583597012463147e-04, -2.8092542364123791e-05, -3.8560054654968593e-04, -7.0724255602763072e-05, -5.6711823614012766e-04, -3.5771868150331897e-05, -5.3583597012463191e-04, -2.8092542364123798e-05, 2.3900697745136610e-03, 1.9568824456037563e-04, -5.1330026369710263e-04
6.7714218154824118e+02, 2.2852500379207021e-03, 1.6436431339351501e-04, -5.8712160284217973e-04, -3.8364347330226667e-05, -5.6705681753455907e-04, -3.4013198430700752e-05, -2.9185258005401822e-04, -4.4624063528048129e-05, -5.8712160284217919e-04, -3.8364347330226586e-05, 2.3239725648482113e-03, 1.7282661311550032e-04, -5.3561379269175869e-04, -2.6592787767535539e-05, -3.8684764623507284e-04, -6.7881732423622344e-05, -5.6705681753455928e-04, -3.4013198430700718e-05, -5.3561379269175858e-04, -2.6592787767535573e-05, 2.3922911157985148e-03, 1.8908201696307786e-04, -5.1523366900948304e-04
... 341 more rows
